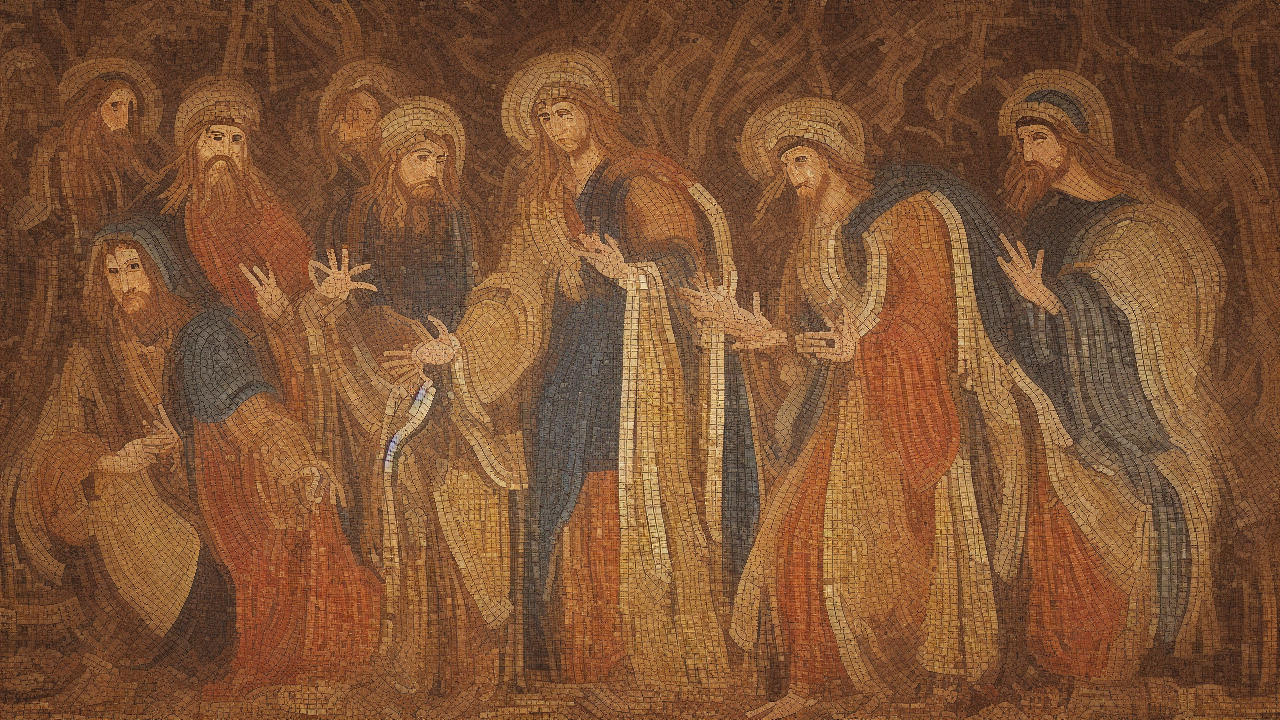
Generation parameters embedded in this image by AUTOMATIC1111 Stable Diffusion web UI or a fork of it (Forge, ...) (PNG 'parameters' text chunk):
mosaic style, A mosaic scene illustrating the biblical theme of wisdom, high quality, cinematic detail
Steps: 25, Sampler: Euler a, Schedule type: Automatic, CFG scale: 7.0, Seed: 3614713527, Size: 1280x720, Model hash: 6ce0161689, Model: v1-5-pruned-emaonly, Version: v1.10.1